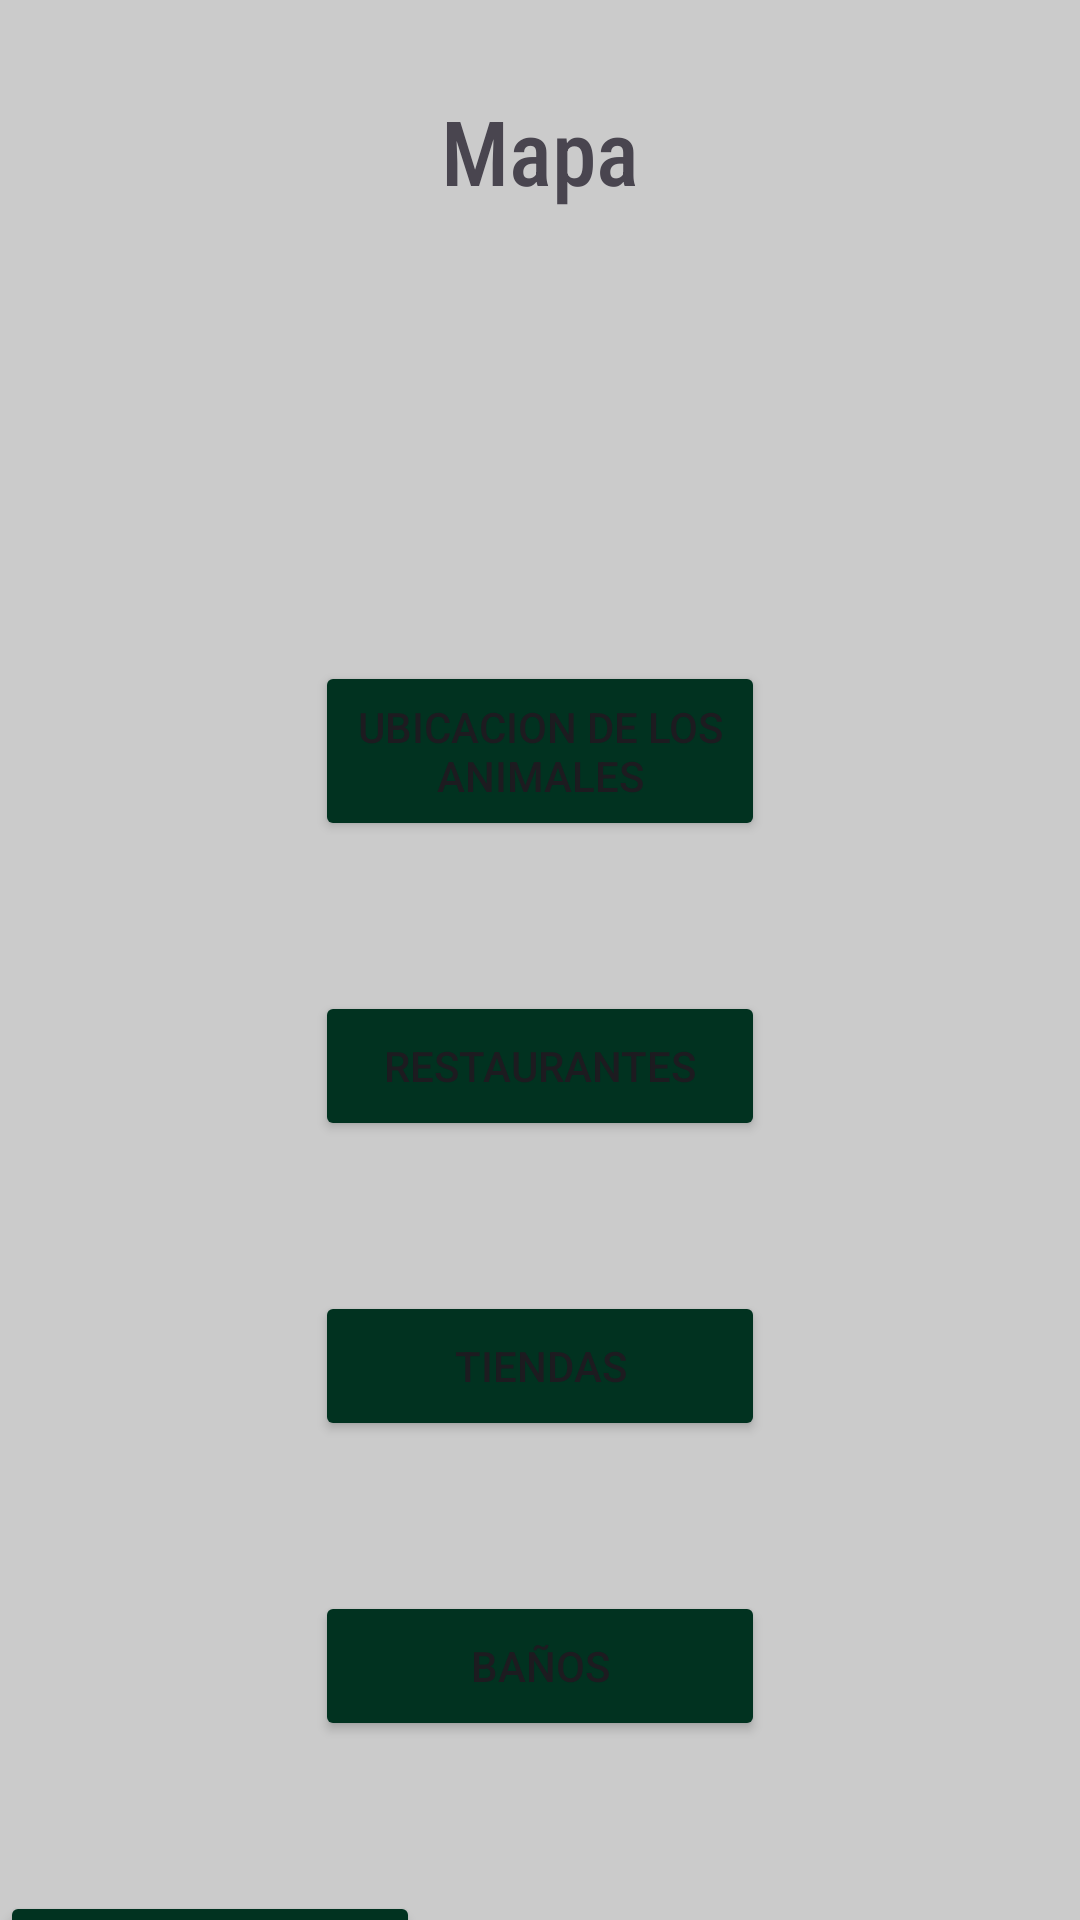

Reconstruct the res/layout file that produces this screen, plus the resources it refers to.
<!-- AndroidManifest.xml: application theme Theme.ZooTrek -->
<!-- res/layout/mapa.xml -->
<?xml version="1.0" encoding="utf-8"?>
<LinearLayout xmlns:android="http://schemas.android.com/apk/res/android"
    xmlns:tools="http://schemas.android.com/tools"
    android:id="@+id/main"
    android:background="@color/gris"
    android:orientation="vertical"
    android:layout_width="match_parent"
    android:layout_height="match_parent"
    tools:context=".controller.Mapa">


    <TextView
        android:layout_width="wrap_content"
        android:layout_height="wrap_content"
        android:text="@string/titulomapa"
        android:textSize="30sp"
        android:fontFamily="sans-serif-condensed-medium"
        android:layout_gravity="center"
        android:layout_marginTop="30dp"/>

    <Button
        android:id="@+id/btniniciarsesion7"
        android:layout_width="150dp"
        android:layout_height="60dp"
        android:text="@string/mapa1"
        android:layout_gravity="center"
        android:layout_marginTop="150sp"
        android:backgroundTint="@color/verde"/>
    <Button
        android:id="@+id/btniniciarsesion8"
        android:layout_width="150dp"
        android:layout_height="50dp"
        android:text="@string/mapa2"
        android:layout_gravity="center"
        android:layout_marginTop="50sp"
        android:backgroundTint="@color/verde"/>
    <Button
        android:id="@+id/btniniciarsesion9"
        android:layout_width="150dp"
        android:layout_height="50dp"
        android:text="@string/mapa3"
        android:layout_gravity="center"
        android:layout_marginTop="50sp"
        android:backgroundTint="@color/verde"/>
    <Button
        android:id="@+id/btniniciarsesion10"
        android:layout_width="150dp"
        android:layout_height="50dp"
        android:text="@string/mapa4"
        android:layout_gravity="center"
        android:layout_marginTop="50sp"
        android:backgroundTint="@color/verde"/>
    <Button
        android:id="@+id/btnvolver3"
        android:layout_width="140dp"
        android:layout_height="48dp"
        android:text="@string/botonvolver"
        android:layout_marginTop="50sp"
        android:backgroundTint="@color/verde"/>
</LinearLayout>
<!-- resources referenced by this layout -->
<resources>
  <color name="gris">#cbcbcb</color>
  <color name="verde">#013220</color>
  <string name="botonvolver">Volver</string>
  <string name="mapa1">Ubicacion de los Animales</string>
  <string name="mapa2">Restaurantes</string>
  <string name="mapa3">Tiendas</string>
  <string name="mapa4">Baños</string>
  <string name="titulomapa">Mapa</string>
  <style name="Theme.ZooTrek" parent="Base.Theme.ZooTrek" />
  <style name="Base.Theme.ZooTrek" parent="Theme.Material3.DayNight.NoActionBar">
          
          
      </style>
</resources>
